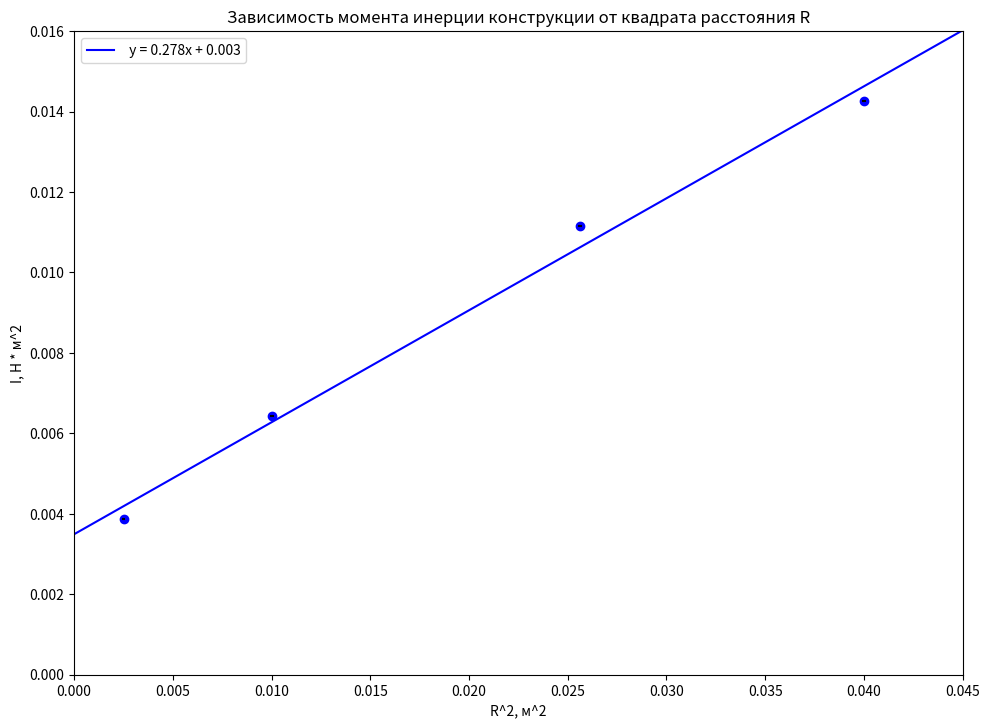

Reproduce this figure in Python.

import matplotlib.pyplot as plt
import numpy as np

plt.figure(figsize = (10, 8))

# Первый набор данных
x1 = [0.0256, 0.01, 0.0025, 0.04]
y1 = [0.01114625, 0.006420328, 0.003870464, 0.014272072]
plt.scatter(x1, y1,  color='blue')
plt.errorbar(x1, y1, yerr=0.00001, xerr=0.0001, color='k', linestyle='None')


# Аппроксимация для первого набора
mnk1 = np.polyfit(x1, y1, 1)
z1 = np.poly1d(mnk1)



plt.title('Зависимость момента инерции конструкции от квадрата расстояния R')
plt.xlabel('R^2, м^2')
plt.ylabel('I, Н * м^2')
plt.xlim(0.0, 0.045)  # Максимальное значение x = 0.04
plt.ylim(0.0, 0.016)



x_line = np.linspace(0.0, 0.045, 100)
plt.plot(x_line, z1(x_line), 'b-', label=f' y = {mnk1[0]:.3f}x + {mnk1[1]:.3f}')

# Вывод уравнений
# equation_text1 = f'Набор 1: y = {mnk1[0]:.6f}·x + {mnk1[1]:.6f}'
# equation_text2 = f'Набор 2: y = {mnk2[0]:.6f}·x + {mnk2[1]:.6f}'
# plt.figtext(0.5, 0.04, equation_text1, ha='center', fontsize=10)
# plt.figtext(0.5, 0.02, equation_text2, ha='center', fontsize=10)

plt.legend()
plt.tight_layout()
plt.subplots_adjust(bottom=0.15)
plt.show()